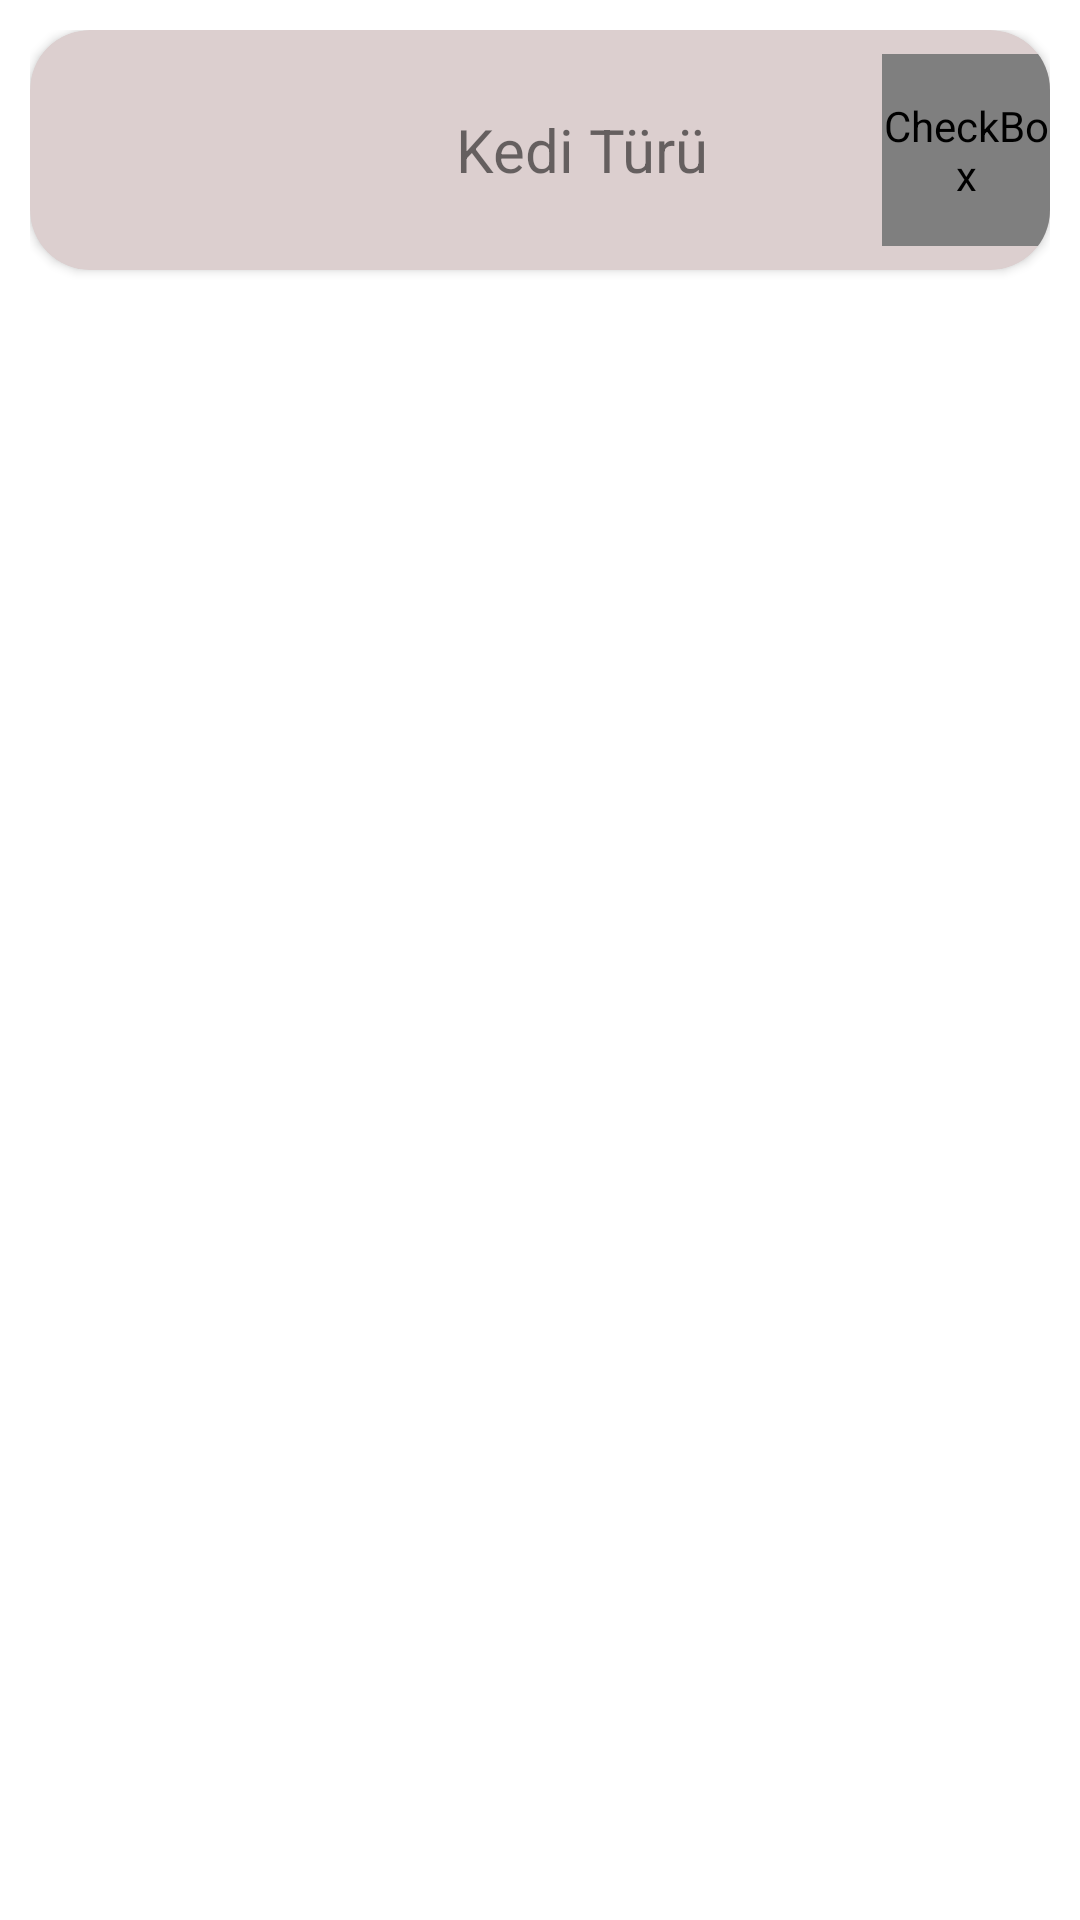

Android layout source for this screen:
<!-- AndroidManifest.xml: application theme Theme.CatsApp -->
<!-- res/layout/cat_fav_recycler_row.xml -->
<?xml version="1.0" encoding="utf-8"?>
<layout
    xmlns:android="http://schemas.android.com/apk/res/android"
    xmlns:app="http://schemas.android.com/apk/res-auto">

    <LinearLayout

        android:layout_width="match_parent"
        android:layout_height="wrap_content"
        android:orientation="horizontal"
        android:padding="10dp">

        <androidx.cardview.widget.CardView
            android:layout_width="match_parent"
            android:layout_height="80dp"
            app:cardCornerRadius="20dp"
            android:backgroundTint="#DCCFCF"
            >
            <LinearLayout
                android:layout_width="match_parent"
                android:layout_height="wrap_content"
                android:layout_gravity="center">

                <ImageView
                    android:id="@+id/ivCat"
                    android:layout_width="64dp"
                    android:layout_height="64dp"
                    android:scaleType="center"
                    android:layout_marginStart="10dp"
                    app:srcCompat="@drawable/ic_launcher_background">

                </ImageView>

                <TextView
                    android:id="@+id/tvCatName"
                    android:layout_width="200dp"
                    android:layout_height="match_parent"
                    android:gravity="center"
                    android:layout_marginLeft="10dp"
                    android:text="Kedi Türü"
                    android:textAlignment="center"
                    android:textSize="20sp">

                </TextView>



                <CheckBox
                    android:id="@+id/cbHeart"
                    android:layout_width="wrap_content"
                    android:layout_height="match_parent"
                    android:layout_weight="1"
                    android:button="@drawable/selector_wishlist_item"
                    />
            </LinearLayout>
        </androidx.cardview.widget.CardView>






    </LinearLayout>
</layout>
<!-- resources referenced by this layout -->
<resources>
  <!-- drawable selector_wishlist_item (drawable) -->
  <?xml version="1.0" encoding="utf-8"?>
  <selector xmlns:android="http://schemas.android.com/apk/res/android">
      <item
          android:drawable="@drawable/ic_baseline_favorite_border_24"
          android:state_checked="false"
          >
      </item>
  
      <item
          android:drawable="@drawable/ic_baseline_favorite_24"
          android:state_checked="true"
          >
      </item>
  
      <item
          android:drawable="@drawable/ic_baseline_favorite_border_24"
          >
      </item>
  
  </selector>
  <style name="Theme.CatsApp" parent="Theme.MaterialComponents.DayNight.NoActionBar">
          
          <item name="colorPrimary">@color/purple_500</item>
          <item name="colorPrimaryVariant">@color/purple_700</item>
          <item name="colorOnPrimary">@color/white</item>
          
          <item name="colorSecondary">@color/teal_200</item>
          <item name="colorSecondaryVariant">@color/teal_700</item>
          <item name="colorOnSecondary">@color/black</item>
          
          <item name="android:statusBarColor">?attr/colorPrimaryVariant</item>
          
      </style>
  <!-- not gathered from this repository: default colours our renderer supplied (Android Studio template values) -->
  <color name="purple_500">#FF6200EE</color>
  <color name="purple_700">#FF3700B3</color>
  <color name="teal_200">#FF03DAC5</color>
  <color name="teal_700">#FF018786</color>
  <color name="black">#FF000000</color>
  <color name="white">#FFFFFFFF</color>
</resources>
